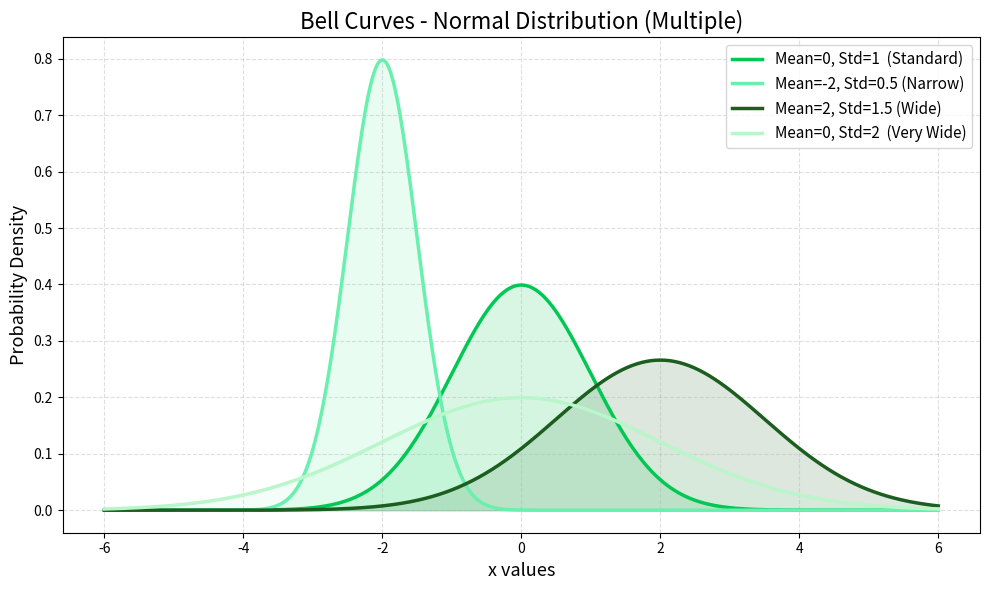

This chart was generated by the following Python code:
import numpy as np
import matplotlib.pyplot as plt

# --- x values from -6 to 6 ---
x = np.linspace(-6, 6, 500)

# --- Multiple distributions: (mean, std_dev, label) ---
distributions = [
    (0,   1.0, 'Mean=0, Std=1  (Standard)'),
    (-2,  0.5, 'Mean=-2, Std=0.5 (Narrow)'),
    (2,   1.5, 'Mean=2, Std=1.5 (Wide)'),
    (0,   2.0, 'Mean=0, Std=2  (Very Wide)'),
]

# --- Green shades for each curve ---
colors = ['#00c853', '#69f0ae', '#1b5e20', '#b9f6ca']

# --- Plot ---
plt.figure(figsize=(10, 6))

for (mean, std, label), color in zip(distributions, colors):
    # Normal distribution formula
    y = (1 / (std * np.sqrt(2 * np.pi))) * np.exp(-0.5 * ((x - mean) / std) ** 2)

    plt.plot(x, y, color=color, linewidth=2.5, label=label)
    plt.fill_between(x, y, alpha=0.15, color=color)

# --- Styling ---
plt.title('Bell Curves - Normal Distribution (Multiple)', fontsize=16)
plt.xlabel('x values', fontsize=13)
plt.ylabel('Probability Density', fontsize=13)
plt.legend(fontsize=11)
plt.grid(True, linestyle='--', alpha=0.4)

plt.tight_layout()
plt.show()
